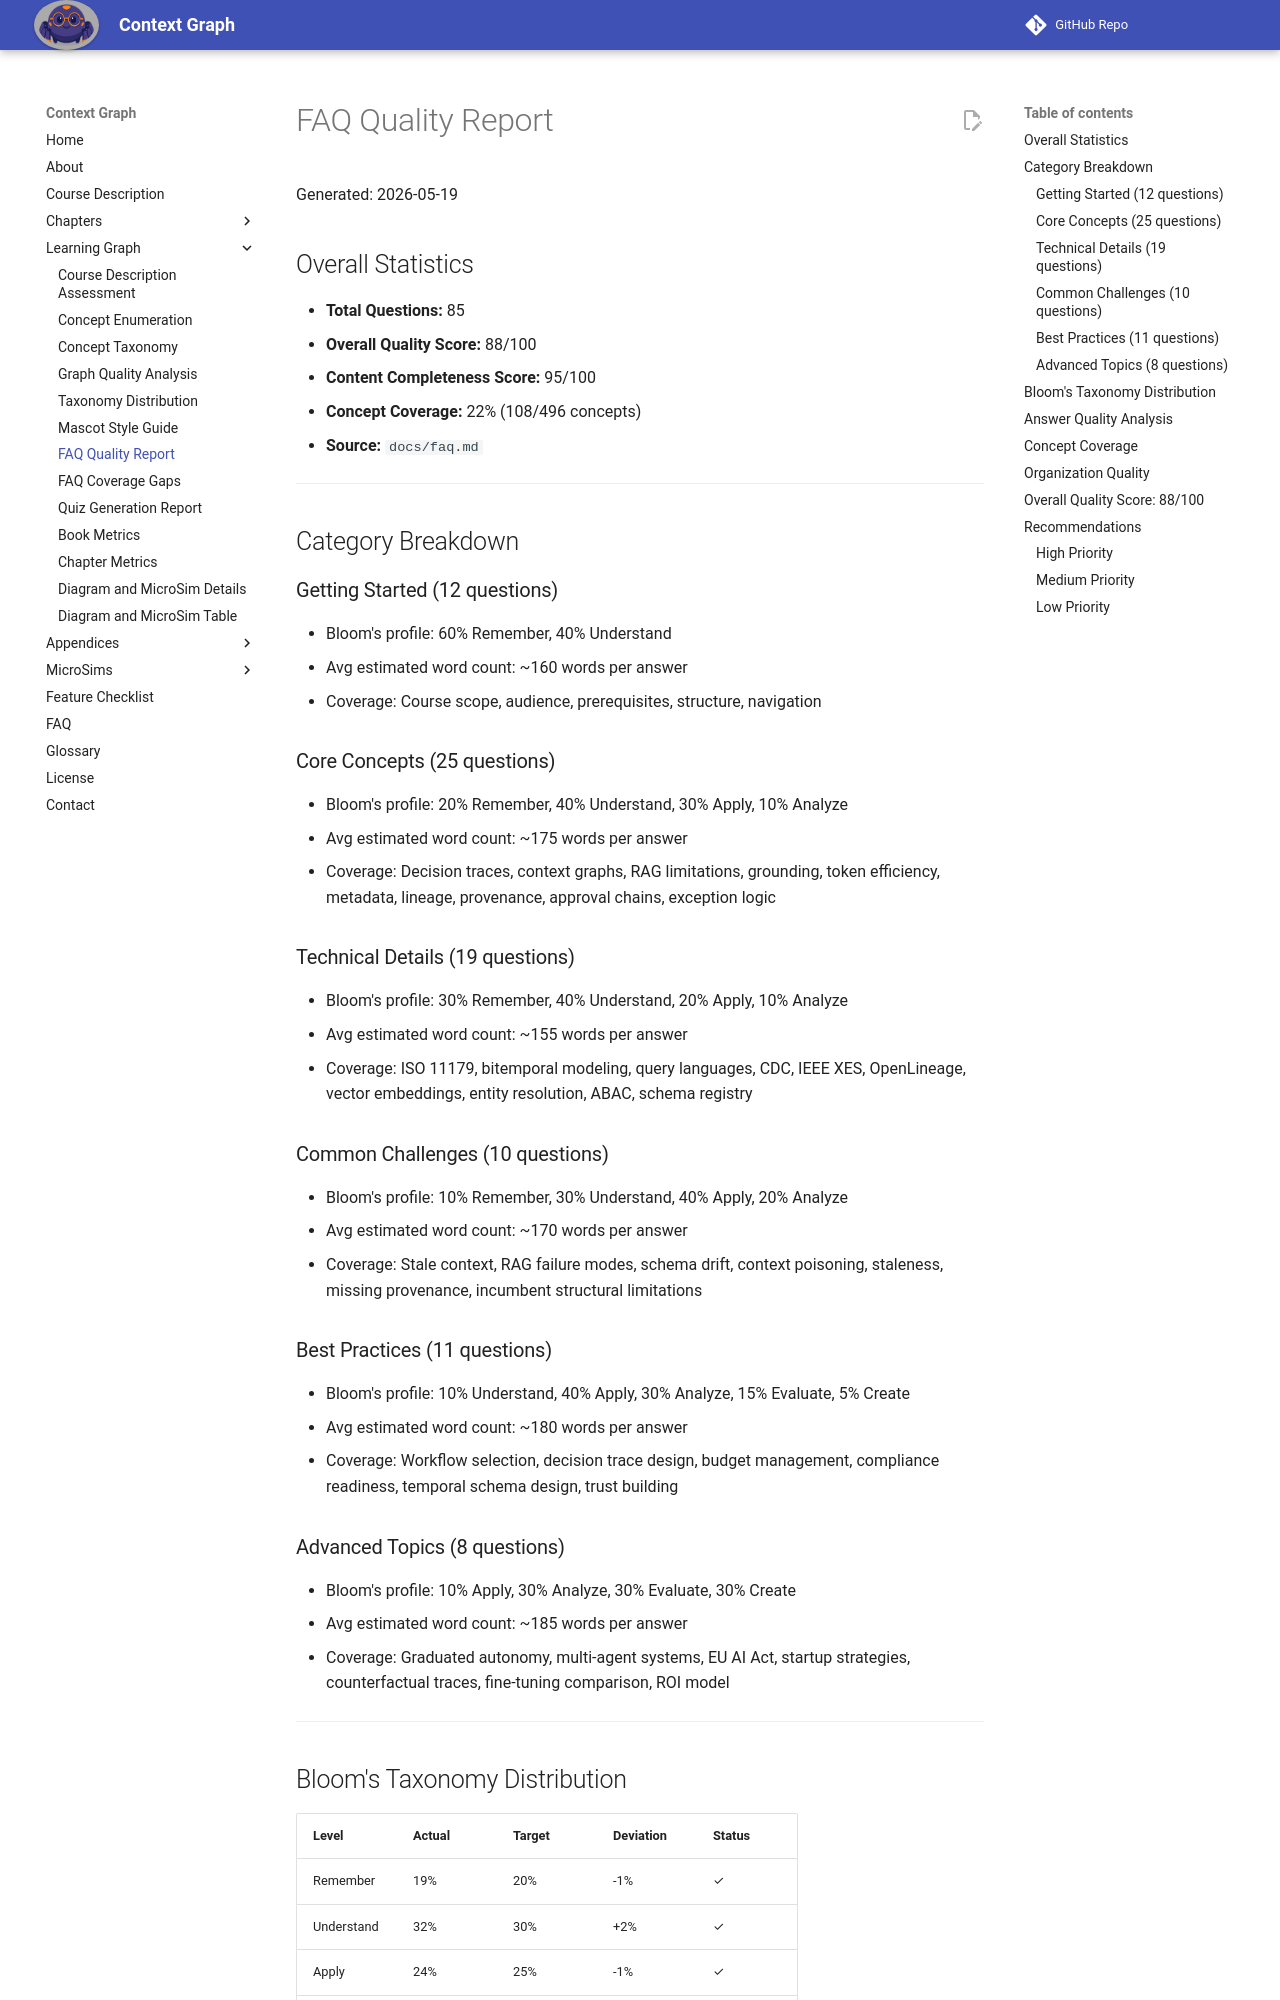

repository: dmccreary/context-graph · page: learning-graph/faq-quality-report/index.html · generator: mkdocs

# FAQ Quality Report

Generated: 2026-05-19

## Overall Statistics

- **Total Questions:** 85
- **Overall Quality Score:** 88/100
- **Content Completeness Score:** 95/100
- **Concept Coverage:** 22% (108/496 concepts)
- **Source:** `docs/faq.md`

---

## Category Breakdown

### Getting Started (12 questions)
- Bloom's profile: 60% Remember, 40% Understand
- Avg estimated word count: ~160 words per answer
- Coverage: Course scope, audience, prerequisites, structure, navigation

### Core Concepts (25 questions)
- Bloom's profile: 20% Remember, 40% Understand, 30% Apply, 10% Analyze
- Avg estimated word count: ~175 words per answer
- Coverage: Decision traces, context graphs, RAG limitations, grounding, token efficiency,
  metadata, lineage, provenance, approval chains, exception logic

### Technical Details (19 questions)
- Bloom's profile: 30% Remember, 40% Understand, 20% Apply, 10% Analyze
- Avg estimated word count: ~155 words per answer
- Coverage: ISO 11179, bitemporal modeling, query languages, CDC, IEEE XES, OpenLineage,
  vector embeddings, entity resolution, ABAC, schema registry

### Common Challenges (10 questions)
- Bloom's profile: 10% Remember, 30% Understand, 40% Apply, 20% Analyze
- Avg estimated word count: ~170 words per answer
- Coverage: Stale context, RAG failure modes, schema drift, context poisoning, staleness,
  missing provenance, incumbent structural limitations

### Best Practices (11 questions)
- Bloom's profile: 10% Understand, 40% Apply, 30% Analyze, 15% Evaluate, 5% Create
- Avg estimated word count: ~180 words per answer
- Coverage: Workflow selection, decision trace design, budget management, compliance readiness,
  temporal schema design, trust building

### Advanced Topics (8 questions)
- Bloom's profile: 10% Apply, 30% Analyze, 30% Evaluate, 30% Create
- Avg estimated word count: ~185 words per answer
- Coverage: Graduated autonomy, multi-agent systems, EU AI Act, startup strategies,
  counterfactual traces, fine-tuning comparison, ROI model

---
